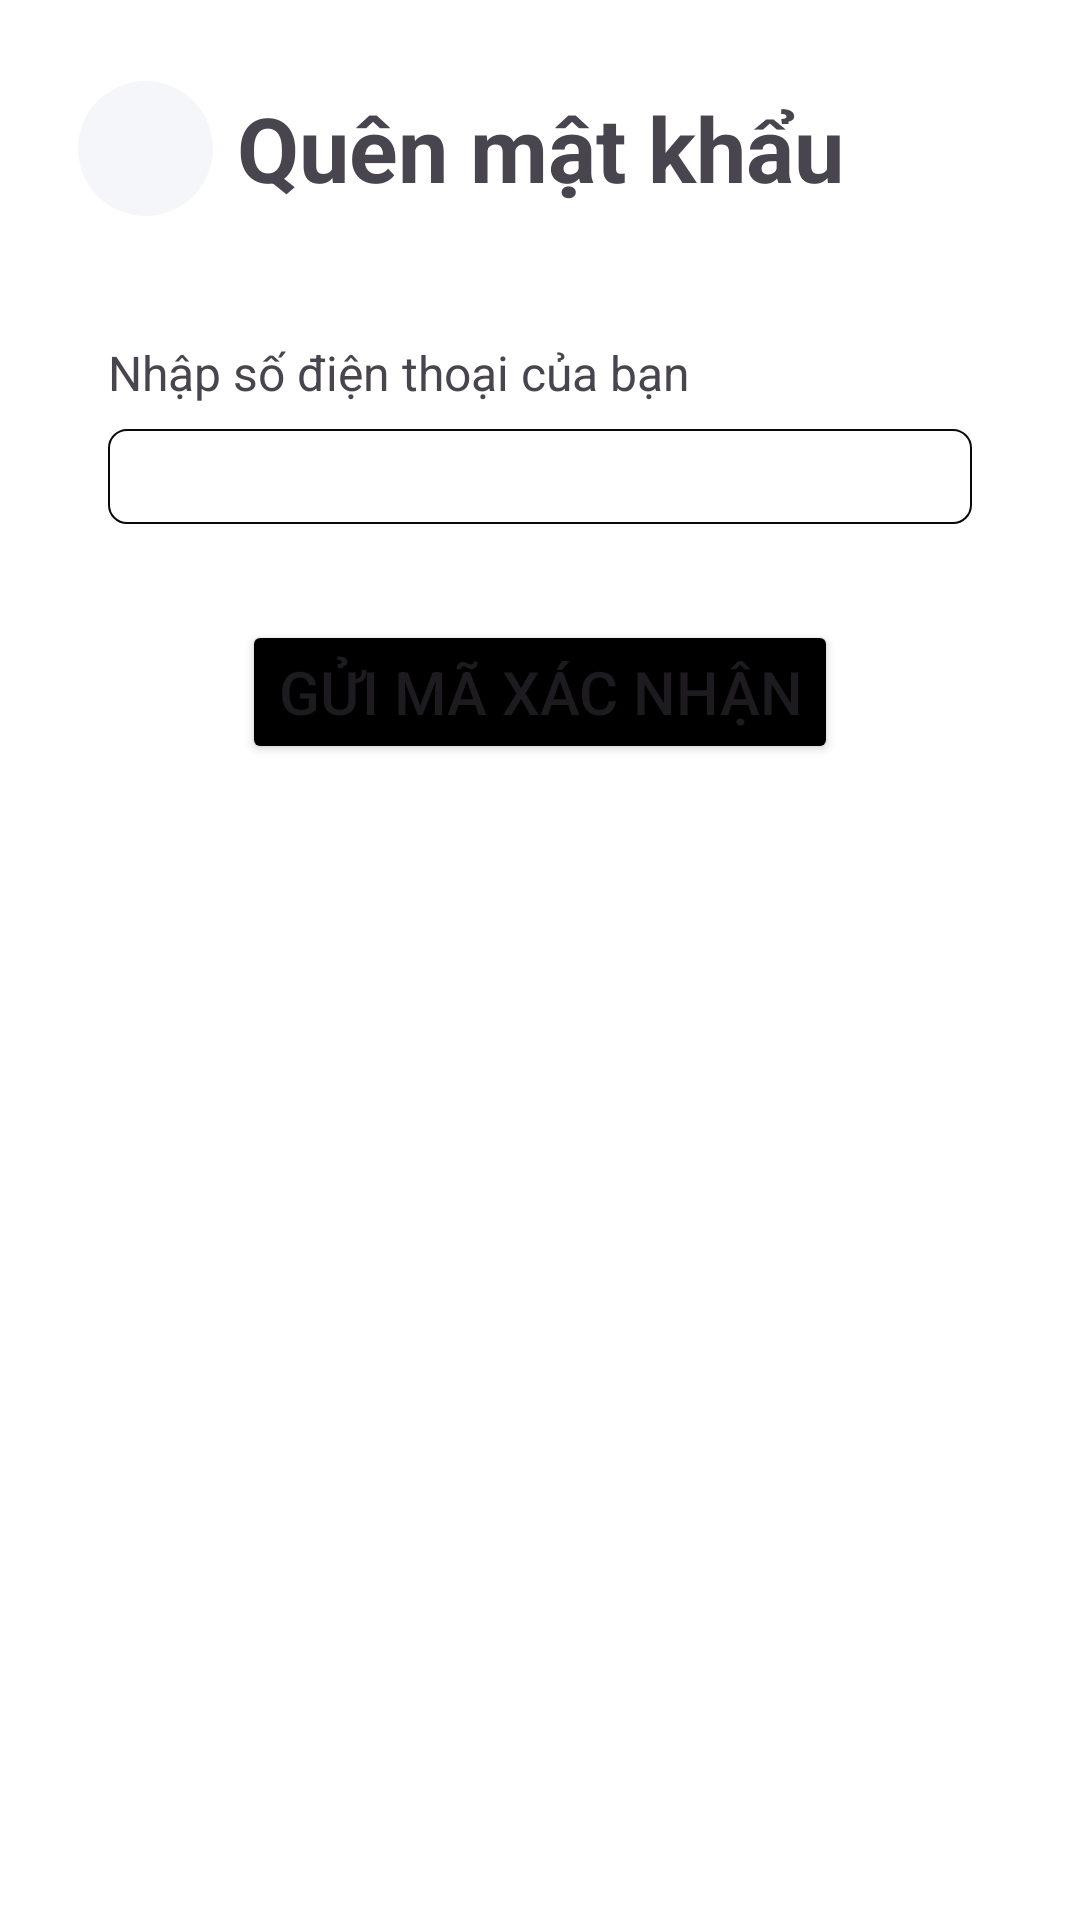

Layout XML and referenced resources for this Android screen:
<!-- AndroidManifest.xml: application theme Theme.Skinlab -->
<!-- res/layout/activity_quenmatkhau.xml -->
<?xml version="1.0" encoding="utf-8"?>
<androidx.core.widget.NestedScrollView
    xmlns:android="http://schemas.android.com/apk/res/android"
    xmlns:app="http://schemas.android.com/apk/res-auto"
    xmlns:tools="http://schemas.android.com/tools"
    android:layout_width="match_parent"
    android:background="@color/white"
    android:layout_height="match_parent">
    <androidx.constraintlayout.widget.ConstraintLayout
        android:layout_width="match_parent"
        android:layout_height="match_parent"
        tools:context=".Quenmatkhau">
        <ImageButton
            android:id="@+id/btnclickback"
            android:layout_width="45dp"
            android:layout_height="45dp"
            android:layout_marginStart="26dp"
            android:layout_marginTop="27dp"
            android:src="@drawable/arrowleft"
            android:background="@drawable/backgroundbuttonback"
            app:layout_constraintStart_toStartOf="parent"
            app:layout_constraintTop_toTopOf="parent"
            tools:ignore="SpeakableTextPresentCheck,TouchTargetSizeCheck" />

        <TextView
            android:id="@+id/textview_address"
            android:layout_width="wrap_content"
            android:layout_height="wrap_content"
            android:layout_marginTop="29dp"
            android:text="Quên mật khẩu"
            android:textSize="30sp"
            android:textStyle="bold"
            app:layout_constraintEnd_toEndOf="parent"
            app:layout_constraintStart_toStartOf="parent"
            app:layout_constraintTop_toTopOf="parent" />

        <TextView
            android:id="@+id/textView2"
            android:layout_width="wrap_content"
            android:layout_height="wrap_content"
            android:layout_marginStart="36dp"
            android:layout_marginTop="44dp"
            android:text="Nhập số điện thoại của bạn"
            android:textSize="16sp"
            app:layout_constraintStart_toStartOf="parent"
            app:layout_constraintTop_toBottomOf="@+id/textview_address" />

        <EditText
            android:id="@+id/txtSdtcuaban"
            android:layout_width="match_parent"
            android:layout_height="wrap_content"
            android:layout_marginTop="8dp"
            android:layout_marginEnd="36dp"
            android:layout_marginStart="36dp"
            android:background="@drawable/roundcorner_edittext"
            android:padding="5dp"
            android:textSize="16sp"
            app:layout_constraintEnd_toEndOf="parent"
            app:layout_constraintStart_toStartOf="parent"
            app:layout_constraintTop_toBottomOf="@+id/textView2"
            tools:ignore="TouchTargetSizeCheck,SpeakableTextPresentCheck" />
        <Button
            android:id="@+id/btnguimaxacnhan"
            android:layout_width="wrap_content"
            android:layout_height="wrap_content"
            android:layout_marginTop="32dp"
            android:backgroundTint="#000000"
            android:text="Gửi mã xác nhận"
            android:textSize="20sp"
            app:layout_constraintEnd_toEndOf="parent"
            app:layout_constraintStart_toStartOf="parent"
            app:layout_constraintTop_toBottomOf="@+id/txtSdtcuaban"
            tools:ignore="TouchTargetSizeCheck" />


    </androidx.constraintlayout.widget.ConstraintLayout>
</androidx.core.widget.NestedScrollView>
<!-- resources referenced by this layout -->
<resources>
  <color name="white">#FFFFFFFF</color>
  <!-- drawable backgroundbuttonback (drawable) -->
  <?xml version="1.0" encoding="utf-8"?>
  <shape xmlns:android="http://schemas.android.com/apk/res/android"
      android:shape="oval">
  
      <solid android:color="#F5F6FA"/>
  
  </shape>
  <!-- drawable roundcorner_edittext (drawable) -->
  <?xml version="1.0" encoding="utf-8"?>
  <shape xmlns:android="http://schemas.android.com/apk/res/android">
      <solid android:color="@android:color/transparent"/>
      <stroke
          android:width="0.75dp"
          android:color="#090909"
       />
      <corners android:radius="6dp" />
  </shape>
  <style name="Theme.Skinlab" parent="Base.Theme.Skinlab" />
  <style name="Base.Theme.Skinlab" parent="Theme.Material3.DayNight.NoActionBar">
          
          
      </style>
</resources>
